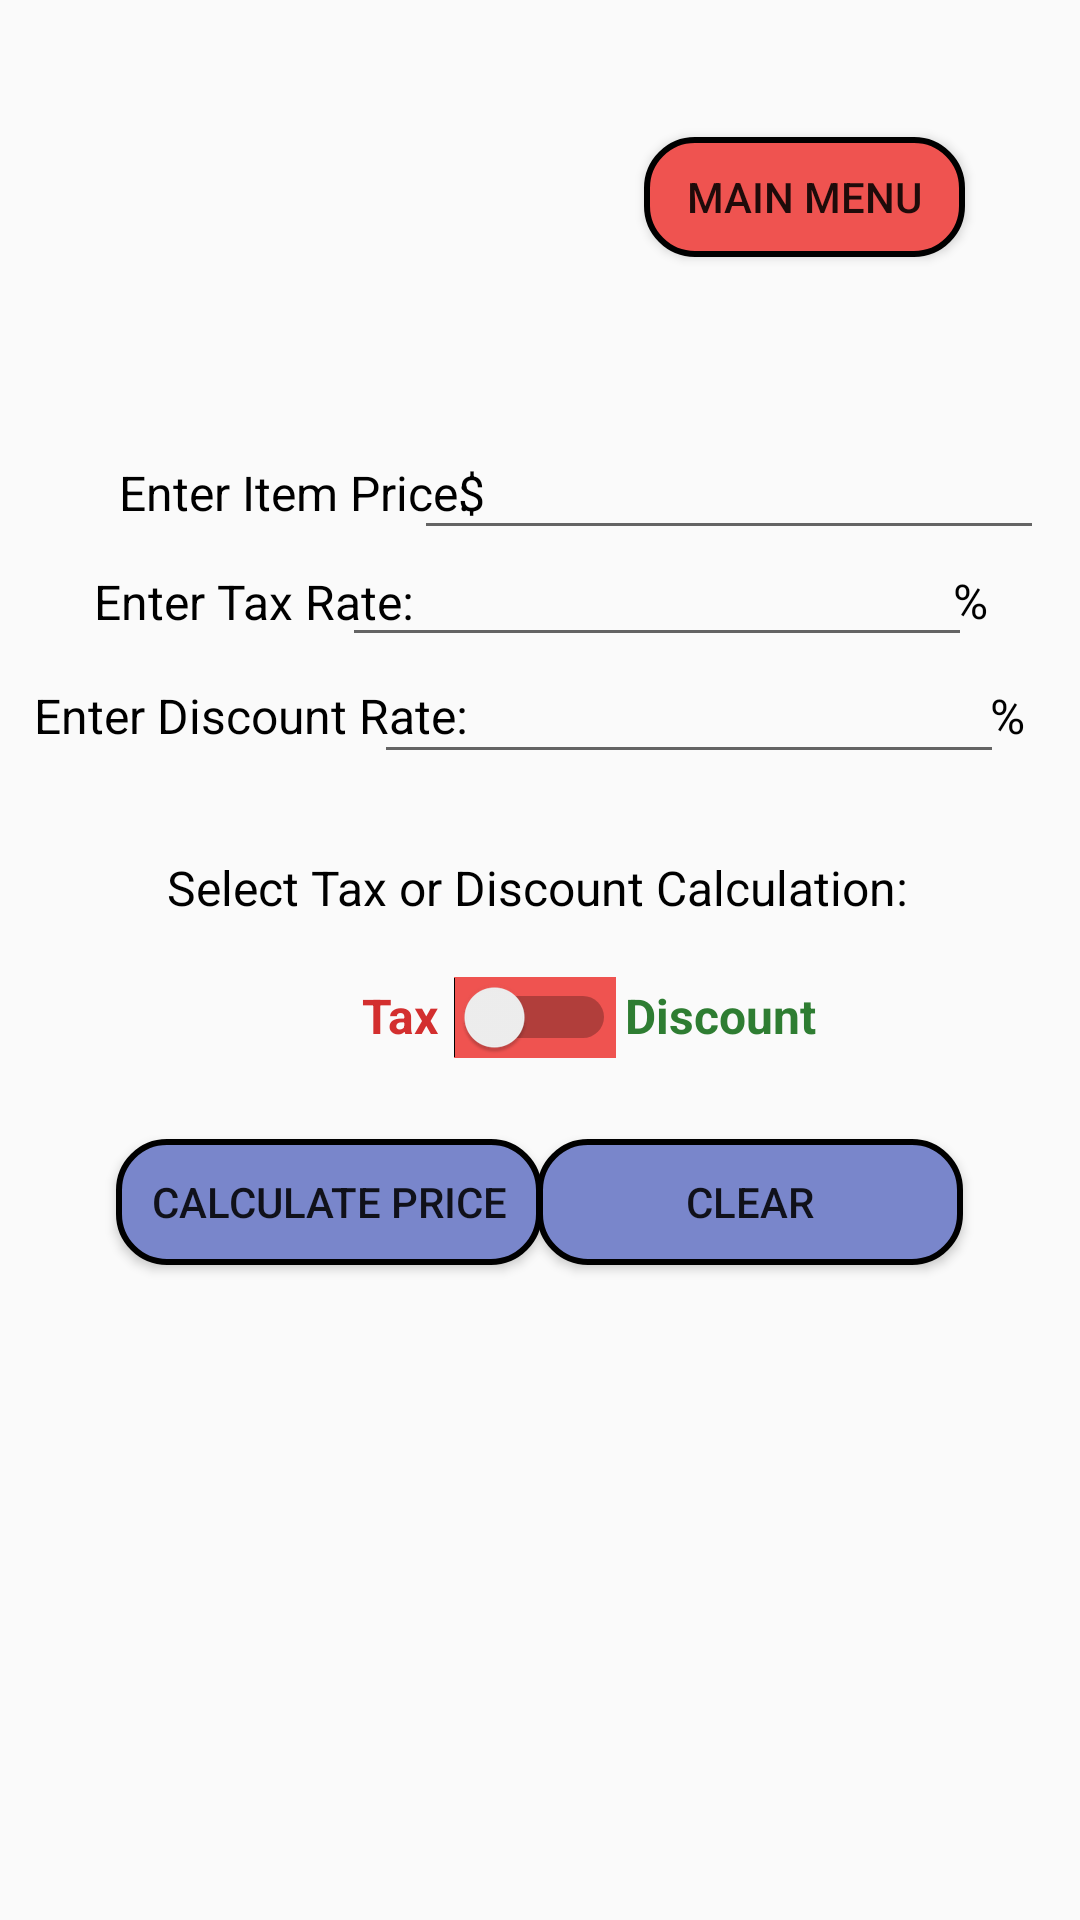

Write the Android layout XML for this screen, with the resource values it uses.
<!-- AndroidManifest.xml: application theme Theme.Unifer -->
<!-- res/layout/activity_pricer.xml -->
<?xml version="1.0" encoding="utf-8"?>
<androidx.constraintlayout.widget.ConstraintLayout xmlns:android="http://schemas.android.com/apk/res/android"
    xmlns:app="http://schemas.android.com/apk/res-auto"
    xmlns:tools="http://schemas.android.com/tools"
    android:layout_width="match_parent"
    android:layout_height="match_parent"
    tools:context=".Pricer"
    android:background="@drawable/new_background">

    <Button
        android:id="@+id/MainMenuButton2"
        android:layout_width="107dp"
        android:layout_height="40dp"
        android:background="@drawable/custom_background_design"
        android:onClick="pricerChangetoMainMenuScreen"
        android:text="Main Menu"
        app:layout_constraintBottom_toBottomOf="parent"
        app:layout_constraintEnd_toEndOf="parent"
        app:layout_constraintHorizontal_bias="0.848"
        app:layout_constraintStart_toStartOf="parent"
        app:layout_constraintTop_toTopOf="parent"
        app:layout_constraintVertical_bias="0.076"
        tools:ignore="TouchTargetSizeCheck" />

    <TextView
        android:id="@+id/PercentSign2"
        android:layout_width="wrap_content"
        android:layout_height="wrap_content"
        android:text="%"
        android:textColor="@color/black"
        android:textSize="16sp"
        app:layout_constraintBottom_toBottomOf="parent"
        app:layout_constraintEnd_toEndOf="parent"
        app:layout_constraintHorizontal_bias="0.947"
        app:layout_constraintStart_toStartOf="parent"
        app:layout_constraintTop_toTopOf="parent"
        app:layout_constraintVertical_bias="0.368" />

    <TextView
        android:id="@+id/PercentSign1"
        android:layout_width="wrap_content"
        android:layout_height="wrap_content"
        android:text="%"
        android:textColor="@color/black"
        android:textSize="16sp"
        app:layout_constraintBottom_toBottomOf="parent"
        app:layout_constraintEnd_toEndOf="parent"
        app:layout_constraintHorizontal_bias="0.912"
        app:layout_constraintStart_toStartOf="parent"
        app:layout_constraintTop_toTopOf="parent"
        app:layout_constraintVertical_bias="0.306" />

    <EditText
        android:id="@+id/EnterItemPriceInputField"
        android:layout_width="wrap_content"
        android:layout_height="wrap_content"
        android:ems="10"
        android:inputType="textPersonName"
        android:textAlignment="center"
        app:layout_constraintBottom_toBottomOf="parent"
        app:layout_constraintEnd_toEndOf="parent"
        app:layout_constraintHorizontal_bias="0.92"
        app:layout_constraintStart_toStartOf="parent"
        app:layout_constraintTop_toTopOf="parent"
        app:layout_constraintVertical_bias="0.237"
        tools:ignore="SpeakableTextPresentCheck,TouchTargetSizeCheck" />

    <TextView
        android:id="@+id/TaxRateSwitchFunctionText"
        android:layout_width="wrap_content"
        android:layout_height="wrap_content"
        android:text="Tax"
        android:textColor="#D32F2F"
        android:textSize="16sp"
        android:textStyle="bold"
        app:layout_constraintBottom_toBottomOf="parent"
        app:layout_constraintEnd_toEndOf="parent"
        app:layout_constraintHorizontal_bias="0.361"
        app:layout_constraintStart_toStartOf="parent"
        app:layout_constraintTop_toTopOf="parent"
        app:layout_constraintVertical_bias="0.53" />

    <TextView
        android:id="@+id/EnterDiscountRateTextInstructions"
        android:layout_width="wrap_content"
        android:layout_height="wrap_content"
        android:text="Enter Discount Rate:"
        android:textColor="@color/black"
        android:textSize="16sp"
        app:layout_constraintBottom_toBottomOf="parent"
        app:layout_constraintEnd_toEndOf="parent"
        app:layout_constraintHorizontal_bias="0.052"
        app:layout_constraintStart_toStartOf="parent"
        app:layout_constraintTop_toTopOf="parent"
        app:layout_constraintVertical_bias="0.368" />

    <TextView
        android:id="@+id/EnterTaxRateTextInstructions"
        android:layout_width="wrap_content"
        android:layout_height="wrap_content"
        android:text="Enter Tax Rate:"
        android:textColor="@color/black"
        android:textSize="16sp"
        app:layout_constraintBottom_toBottomOf="parent"
        app:layout_constraintEnd_toEndOf="parent"
        app:layout_constraintHorizontal_bias="0.124"
        app:layout_constraintStart_toStartOf="parent"
        app:layout_constraintTop_toTopOf="parent"
        app:layout_constraintVertical_bias="0.307" />

    <Button
        android:id="@+id/ClearInputsButton"
        android:layout_width="142dp"
        android:layout_height="42dp"
        android:background="@drawable/custom_calculate_combinatorics_button_design"
        android:text="Clear"
        app:layout_constraintBottom_toBottomOf="parent"
        app:layout_constraintEnd_toEndOf="parent"
        app:layout_constraintHorizontal_bias="0.821"
        app:layout_constraintStart_toStartOf="parent"
        app:layout_constraintTop_toTopOf="parent"
        app:layout_constraintVertical_bias="0.635"
        tools:ignore="TouchTargetSizeCheck" />

    <EditText
        android:id="@+id/EnterTaxRateInputField"
        android:layout_width="wrap_content"
        android:layout_height="wrap_content"
        android:ems="10"
        android:inputType="textPersonName"
        android:textAlignment="center"
        app:layout_constraintBottom_toBottomOf="parent"
        app:layout_constraintEnd_toEndOf="parent"
        app:layout_constraintHorizontal_bias="0.761"
        app:layout_constraintStart_toStartOf="parent"
        app:layout_constraintTop_toTopOf="parent"
        app:layout_constraintVertical_bias="0.297"
        tools:ignore="SpeakableTextPresentCheck,TouchTargetSizeCheck" />

    <TextView
        android:id="@+id/EnterItemPriceTextInstructions"
        android:layout_width="wrap_content"
        android:layout_height="wrap_content"
        android:text="Enter Item Price:"
        android:textColor="@color/black"
        android:textSize="16sp"
        app:layout_constraintBottom_toBottomOf="parent"
        app:layout_constraintEnd_toEndOf="parent"
        app:layout_constraintHorizontal_bias="0.163"
        app:layout_constraintStart_toStartOf="parent"
        app:layout_constraintTop_toTopOf="parent"
        app:layout_constraintVertical_bias="0.248" />

    <TextView
        android:id="@+id/DiscountRateSwitchFunctionText"
        android:layout_width="wrap_content"
        android:layout_height="wrap_content"
        android:text="Discount"
        android:textColor="#2E7D32"
        android:textSize="16sp"
        android:textStyle="bold"
        app:layout_constraintBottom_toBottomOf="parent"
        app:layout_constraintEnd_toEndOf="parent"
        app:layout_constraintHorizontal_bias="0.703"
        app:layout_constraintStart_toStartOf="parent"
        app:layout_constraintTop_toTopOf="parent"
        app:layout_constraintVertical_bias="0.53" />

    <TextView
        android:id="@+id/DollarSign"
        android:layout_width="wrap_content"
        android:layout_height="wrap_content"
        android:text="$"
        android:textColor="@color/black"
        android:textSize="16sp"
        app:layout_constraintBottom_toBottomOf="parent"
        app:layout_constraintEnd_toEndOf="parent"
        app:layout_constraintHorizontal_bias="0.435"
        app:layout_constraintStart_toStartOf="parent"
        app:layout_constraintTop_toTopOf="parent"
        app:layout_constraintVertical_bias="0.248" />

    <Switch
        android:id="@+id/TaxandDiscountCalculationSwitch"
        android:layout_width="wrap_content"
        android:layout_height="wrap_content"
        android:background="@drawable/custom_button_toggle"
        android:textOff="Tax"
        android:textOn="Discount"
        app:layout_constraintBottom_toBottomOf="parent"
        app:layout_constraintEnd_toEndOf="parent"
        app:layout_constraintHorizontal_bias="0.495"
        app:layout_constraintStart_toStartOf="parent"
        app:layout_constraintTop_toTopOf="parent"
        app:layout_constraintVertical_bias="0.531"
        tools:ignore="TouchTargetSizeCheck,UseSwitchCompatOrMaterialXml" />

    <EditText
        android:id="@+id/EnterDiscountRateInputField"
        android:layout_width="wrap_content"
        android:layout_height="wrap_content"
        android:ems="10"
        android:inputType="textPersonName"
        android:textAlignment="center"
        app:layout_constraintBottom_toBottomOf="parent"
        app:layout_constraintEnd_toEndOf="parent"
        app:layout_constraintHorizontal_bias="0.83"
        app:layout_constraintStart_toStartOf="parent"
        app:layout_constraintTop_toTopOf="parent"
        app:layout_constraintVertical_bias="0.362"
        tools:ignore="SpeakableTextPresentCheck,TouchTargetSizeCheck" />

    <TextView
        android:id="@+id/TaxandDiscountCalculationSwitchTextInstructions"
        android:layout_width="wrap_content"
        android:layout_height="wrap_content"
        android:text="Select Tax or Discount Calculation:"
        android:textAlignment="center"
        android:textColor="@color/black"
        android:textSize="16sp"
        app:layout_constraintBottom_toBottomOf="parent"
        app:layout_constraintEnd_toEndOf="parent"
        app:layout_constraintHorizontal_bias="0.49"
        app:layout_constraintStart_toStartOf="parent"
        app:layout_constraintTop_toTopOf="parent"
        app:layout_constraintVertical_bias="0.461" />

    <Button
        android:id="@+id/CalculatePriceButton"
        android:layout_width="142dp"
        android:layout_height="42dp"
        android:background="@drawable/custom_calculate_combinatorics_button_design"
        android:text="Calculate Price"
        app:layout_constraintBottom_toBottomOf="parent"
        app:layout_constraintEnd_toEndOf="parent"
        app:layout_constraintHorizontal_bias="0.178"
        app:layout_constraintStart_toStartOf="parent"
        app:layout_constraintTop_toTopOf="parent"
        app:layout_constraintVertical_bias="0.635"
        tools:ignore="TouchTargetSizeCheck" />

</androidx.constraintlayout.widget.ConstraintLayout>
<!-- resources referenced by this layout -->
<resources>
  <color name="black">#FF000000</color>
  <!-- drawable custom_background_design (drawable) -->
  <?xml version="1.0" encoding="utf-8"?>
  <selector xmlns:android="http://schemas.android.com/apk/res/android" >
      <item>
          <shape android:shape="rectangle">
              <solid android:color="#EF5350" />
              <corners android:radius="16dp" />
              <stroke android:width="2dp" android:color="#000000" />
          </shape>
      </item>
  </selector>
  <!-- drawable custom_button_toggle (drawable) -->
  <?xml version="1.0" encoding="utf-8"?>
  <selector xmlns:android="http://schemas.android.com/apk/res/android">
      <item android:state_checked="false" android:drawable="@color/customColorRed"  />
      <item android:state_checked="true" android:drawable="@color/customColorGreen"  />
  </selector>
  <!-- drawable custom_calculate_combinatorics_button_design (drawable-v24) -->
  <?xml version="1.0" encoding="utf-8"?>
  <selector xmlns:android="http://schemas.android.com/apk/res/android" >
      <item>
          <shape android:shape="rectangle">
              <solid android:color="#7986CB" />
              <corners android:radius="16dp" />
              <stroke android:width="2dp" android:color="#000000" />
          </shape>
      </item>
  </selector>
  <style name="Theme.Unifer" parent="Theme.AppCompat.Light.DarkActionBar">
          
          <item name="colorPrimary">@color/customBackgroundColor</item>
          <item name="colorPrimaryVariant">@color/customForegroundColor</item>
          <item name="colorOnPrimary">@color/white</item>
          
          <item name="colorSecondary">@color/teal_200</item>
          <item name="colorSecondaryVariant">@color/teal_700</item>
          <item name="colorOnSecondary">@color/black</item>
          
          <item name="android:statusBarColor" tools:targetApi="l">?attr/colorPrimaryVariant</item>
          
      </style>
  <color name="customColorRed">#EF5350</color>
  <color name="customColorGreen">#43A047</color>
  <color name="customBackgroundColor">#006064</color>
  <color name="customForegroundColor">#00838F</color>
  <color name="white">#FFFFFFFF</color>
  <color name="teal_200">#FF03DAC5</color>
  <color name="teal_700">#FF018786</color>
</resources>
